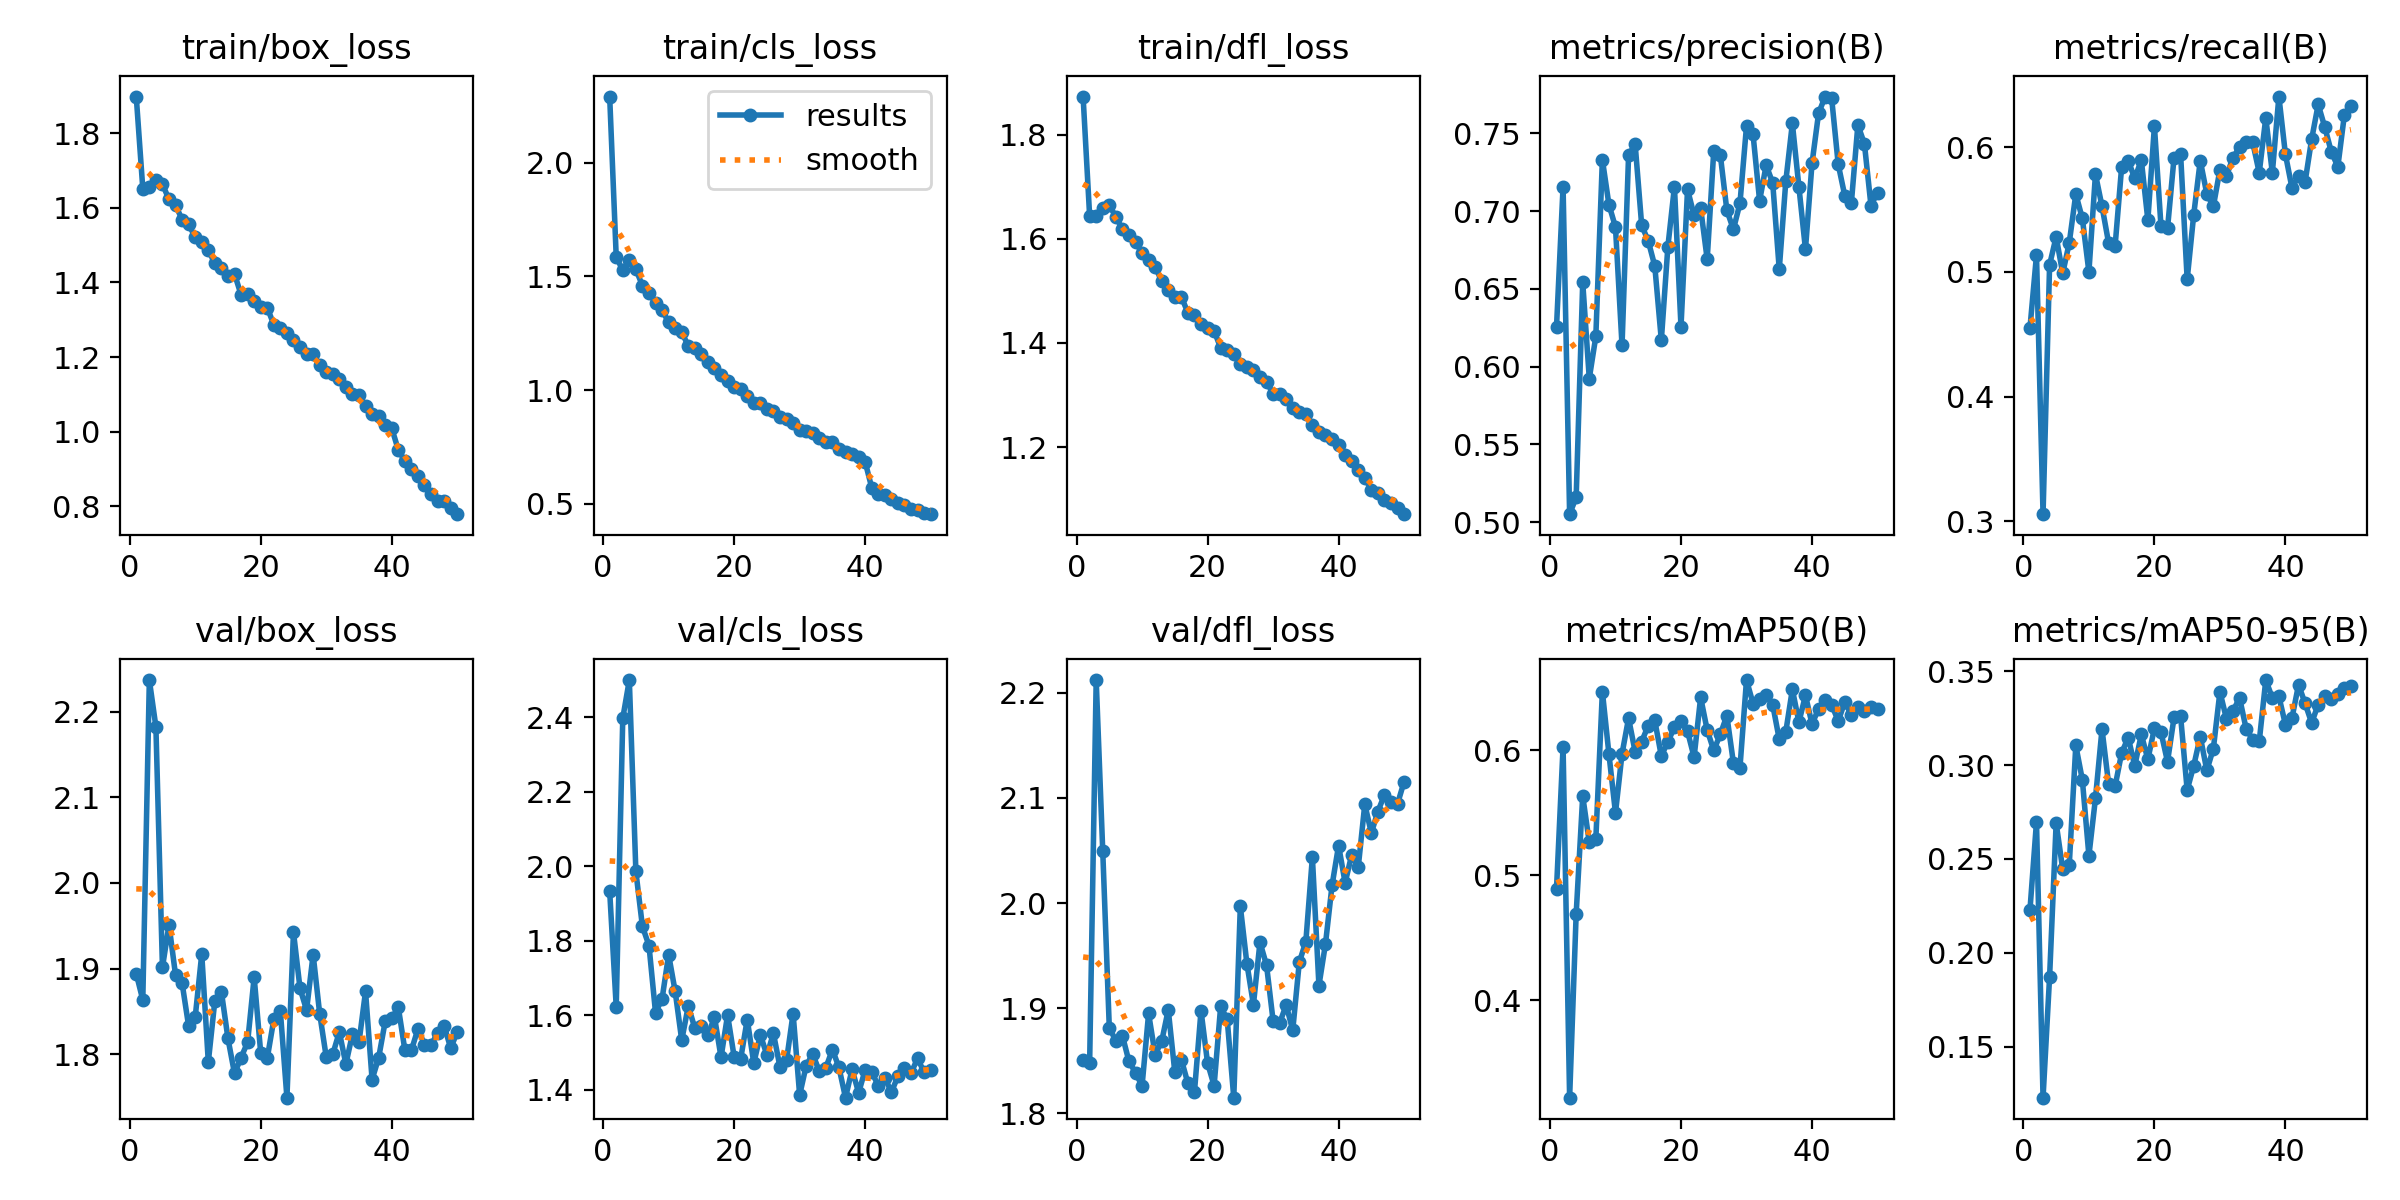

The table this chart was drawn from, first rows:
epoch, time, train/box_loss, train/cls_loss, train/dfl_loss, metrics/precision(B), metrics/recall(B), metrics/mAP50(B), metrics/mAP50-95(B), val/box_loss, val/cls_loss, val/dfl_loss, lr/pg0, lr/pg1, lr/pg2
1, 69.34, 1.899, 2.291, 1.873, 0.6256, 0.4548, 0.4893, 0.2227, 1.894, 1.933, 1.85, 0.003317, 0.003317, 0.003317
2, 132.7, 1.652, 1.587, 1.643, 0.7156, 0.5134, 0.6027, 0.2698, 1.863, 1.622, 1.848, 0.006518, 0.006518, 0.006518
3, 194.2, 1.656, 1.526, 1.643, 0.505, 0.3056, 0.322, 0.1229, 2.237, 2.397, 2.212, 0.009588, 0.009588, 0.009588
4, 255.7, 1.675, 1.574, 1.658, 0.516, 0.5056, 0.4691, 0.1872, 2.182, 2.499, 2.049, 0.009406, 0.009406, 0.009406
5, 316.6, 1.664, 1.532, 1.664, 0.6541, 0.5281, 0.5633, 0.2691, 1.901, 1.986, 1.882, 0.009208, 0.009208, 0.009208
6, 377.8, 1.623, 1.459, 1.642, 0.5923, 0.4988, 0.5262, 0.2446, 1.951, 1.838, 1.869, 0.00901, 0.00901, 0.00901
7, 438.7, 1.607, 1.428, 1.618, 0.6193, 0.5232, 0.5288, 0.2467, 1.892, 1.787, 1.874, 0.008812, 0.008812, 0.008812
8, 499.2, 1.569, 1.384, 1.607, 0.7331, 0.5624, 0.6469, 0.3105, 1.883, 1.607, 1.849, 0.008614, 0.008614, 0.008614
9, 559.8, 1.556, 1.351, 1.593, 0.7041, 0.5428, 0.5969, 0.2921, 1.833, 1.644, 1.839, 0.008416, 0.008416, 0.008416
10, 620.2, 1.522, 1.299, 1.573, 0.6897, 0.4999, 0.5498, 0.2517, 1.843, 1.763, 1.826, 0.008218, 0.008218, 0.008218
11, 680.7, 1.51, 1.272, 1.559, 0.6135, 0.5783, 0.5971, 0.2823, 1.917, 1.664, 1.895, 0.00802, 0.00802, 0.00802
12, 741.4, 1.487, 1.257, 1.546, 0.7359, 0.5526, 0.6256, 0.3191, 1.791, 1.533, 1.856, 0.007822, 0.007822, 0.007822
13, 801.5, 1.451, 1.193, 1.519, 0.7431, 0.5233, 0.5987, 0.2902, 1.863, 1.625, 1.869, 0.007624, 0.007624, 0.007624
14, 861.5, 1.439, 1.186, 1.502, 0.6908, 0.5208, 0.6069, 0.2888, 1.873, 1.565, 1.899, 0.007426, 0.007426, 0.007426
15, 921.6, 1.417, 1.157, 1.489, 0.6808, 0.5844, 0.6196, 0.3065, 1.818, 1.572, 1.839, 0.007228, 0.007228, 0.007228
16, 982.4, 1.423, 1.126, 1.489, 0.6647, 0.5892, 0.6238, 0.3147, 1.778, 1.546, 1.851, 0.00703, 0.00703, 0.00703
17, 1043, 1.367, 1.096, 1.458, 0.6169, 0.5749, 0.5953, 0.2996, 1.796, 1.595, 1.829, 0.006832, 0.006832, 0.006832
18, 1103, 1.368, 1.067, 1.453, 0.6771, 0.5897, 0.6069, 0.3163, 1.814, 1.487, 1.821, 0.006634, 0.006634, 0.006634
19, 1163, 1.352, 1.038, 1.436, 0.7156, 0.5415, 0.6182, 0.3031, 1.89, 1.601, 1.898, 0.006436, 0.006436, 0.006436
20, 1224, 1.335, 1.016, 1.429, 0.6256, 0.6168, 0.623, 0.3196, 1.802, 1.489, 1.848, 0.006238, 0.006238, 0.006238
21, 1286, 1.332, 1.006, 1.423, 0.7139, 0.5368, 0.615, 0.3175, 1.796, 1.483, 1.827, 0.00604, 0.00604, 0.00604
22, 1346, 1.287, 0.9747, 1.39, 0.6972, 0.5348, 0.5944, 0.3018, 1.841, 1.589, 1.902, 0.005842, 0.005842, 0.005842
23, 1407, 1.277, 0.9414, 1.387, 0.7018, 0.5917, 0.6423, 0.3254, 1.85, 1.471, 1.889, 0.005644, 0.005644, 0.005644
24, 1468, 1.263, 0.9416, 1.379, 0.669, 0.5941, 0.6161, 0.3259, 1.749, 1.548, 1.815, 0.005446, 0.005446, 0.005446
25, 1530, 1.245, 0.9172, 1.36, 0.7386, 0.4939, 0.5998, 0.2867, 1.943, 1.493, 1.997, 0.005248, 0.005248, 0.005248
26, 1591, 1.226, 0.9088, 1.354, 0.7362, 0.5458, 0.6127, 0.2996, 1.877, 1.551, 1.943, 0.00505, 0.00505, 0.00505
27, 1652, 1.208, 0.8811, 1.348, 0.7005, 0.5892, 0.6275, 0.3152, 1.852, 1.461, 1.903, 0.004852, 0.004852, 0.004852
28, 1713, 1.208, 0.8744, 1.335, 0.6882, 0.5624, 0.5899, 0.2972, 1.916, 1.479, 1.963, 0.004654, 0.004654, 0.004654
29, 1773, 1.177, 0.8576, 1.326, 0.7049, 0.5526, 0.586, 0.3088, 1.847, 1.605, 1.941, 0.004456, 0.004456, 0.004456
30, 1834, 1.159, 0.826, 1.302, 0.7545, 0.5819, 0.6561, 0.3391, 1.797, 1.386, 1.888, 0.004258, 0.004258, 0.004258
31, 1895, 1.155, 0.8184, 1.302, 0.7492, 0.577, 0.6373, 0.3246, 1.8, 1.465, 1.886, 0.00406, 0.00406, 0.00406
32, 1955, 1.14, 0.8112, 1.293, 0.7066, 0.5917, 0.6411, 0.3288, 1.826, 1.496, 1.903, 0.003862, 0.003862, 0.003862
33, 2016, 1.12, 0.7882, 1.276, 0.7295, 0.6, 0.644, 0.3358, 1.789, 1.449, 1.879, 0.003664, 0.003664, 0.003664
34, 2076, 1.1, 0.7711, 1.268, 0.7181, 0.6039, 0.6364, 0.3194, 1.824, 1.459, 1.944, 0.003466, 0.003466, 0.003466
35, 2136, 1.097, 0.7741, 1.264, 0.6625, 0.6039, 0.6087, 0.3136, 1.814, 1.508, 1.963, 0.003268, 0.003268, 0.003268
36, 2196, 1.068, 0.7425, 1.242, 0.7192, 0.5795, 0.6148, 0.3126, 1.873, 1.46, 2.044, 0.00307, 0.00307, 0.00307
37, 2256, 1.047, 0.7277, 1.229, 0.7563, 0.6235, 0.6487, 0.3453, 1.771, 1.379, 1.922, 0.002872, 0.002872, 0.002872
38, 2317, 1.041, 0.7174, 1.224, 0.7155, 0.5795, 0.6224, 0.3357, 1.796, 1.455, 1.961, 0.002674, 0.002674, 0.002674
39, 2377, 1.018, 0.7054, 1.215, 0.6754, 0.6406, 0.6438, 0.3366, 1.838, 1.392, 2.017, 0.002476, 0.002476, 0.002476
40, 2438, 1.009, 0.6844, 1.204, 0.7306, 0.5941, 0.6209, 0.3215, 1.842, 1.453, 2.055, 0.002278, 0.002278, 0.002278
41, 2498, 0.9508, 0.5712, 1.186, 0.7628, 0.5672, 0.633, 0.3251, 1.855, 1.448, 2.019, 0.00208, 0.00208, 0.00208
42, 2557, 0.9208, 0.5411, 1.173, 0.7736, 0.577, 0.6399, 0.3428, 1.805, 1.411, 2.046, 0.001882, 0.001882, 0.001882
43, 2615, 0.8989, 0.5382, 1.157, 0.7725, 0.5721, 0.6364, 0.3329, 1.805, 1.433, 2.034, 0.001684, 0.001684, 0.001684
44, 2673, 0.88, 0.5233, 1.14, 0.73, 0.6064, 0.6233, 0.3225, 1.83, 1.394, 2.094, 0.001486, 0.001486, 0.001486
45, 2731, 0.8561, 0.5041, 1.119, 0.7099, 0.6342, 0.6385, 0.3322, 1.811, 1.436, 2.067, 0.001288, 0.001288, 0.001288
46, 2790, 0.8317, 0.4932, 1.112, 0.7049, 0.6161, 0.6283, 0.337, 1.811, 1.46, 2.087, 0.00109, 0.00109, 0.00109
47, 2849, 0.8131, 0.4763, 1.098, 0.7553, 0.5963, 0.6343, 0.335, 1.825, 1.445, 2.103, 0.000892, 0.000892, 0.000892
48, 2908, 0.8143, 0.4741, 1.092, 0.7432, 0.5844, 0.6317, 0.3378, 1.833, 1.484, 2.096, 0.000694, 0.000694, 0.000694
49, 2967, 0.7954, 0.4603, 1.084, 0.7034, 0.6259, 0.6342, 0.341, 1.807, 1.447, 2.094, 0.000496, 0.000496, 0.000496
50, 3026, 0.7783, 0.4545, 1.071, 0.7118, 0.6332, 0.6333, 0.3424, 1.826, 1.454, 2.115, 0.000298, 0.000298, 0.000298
